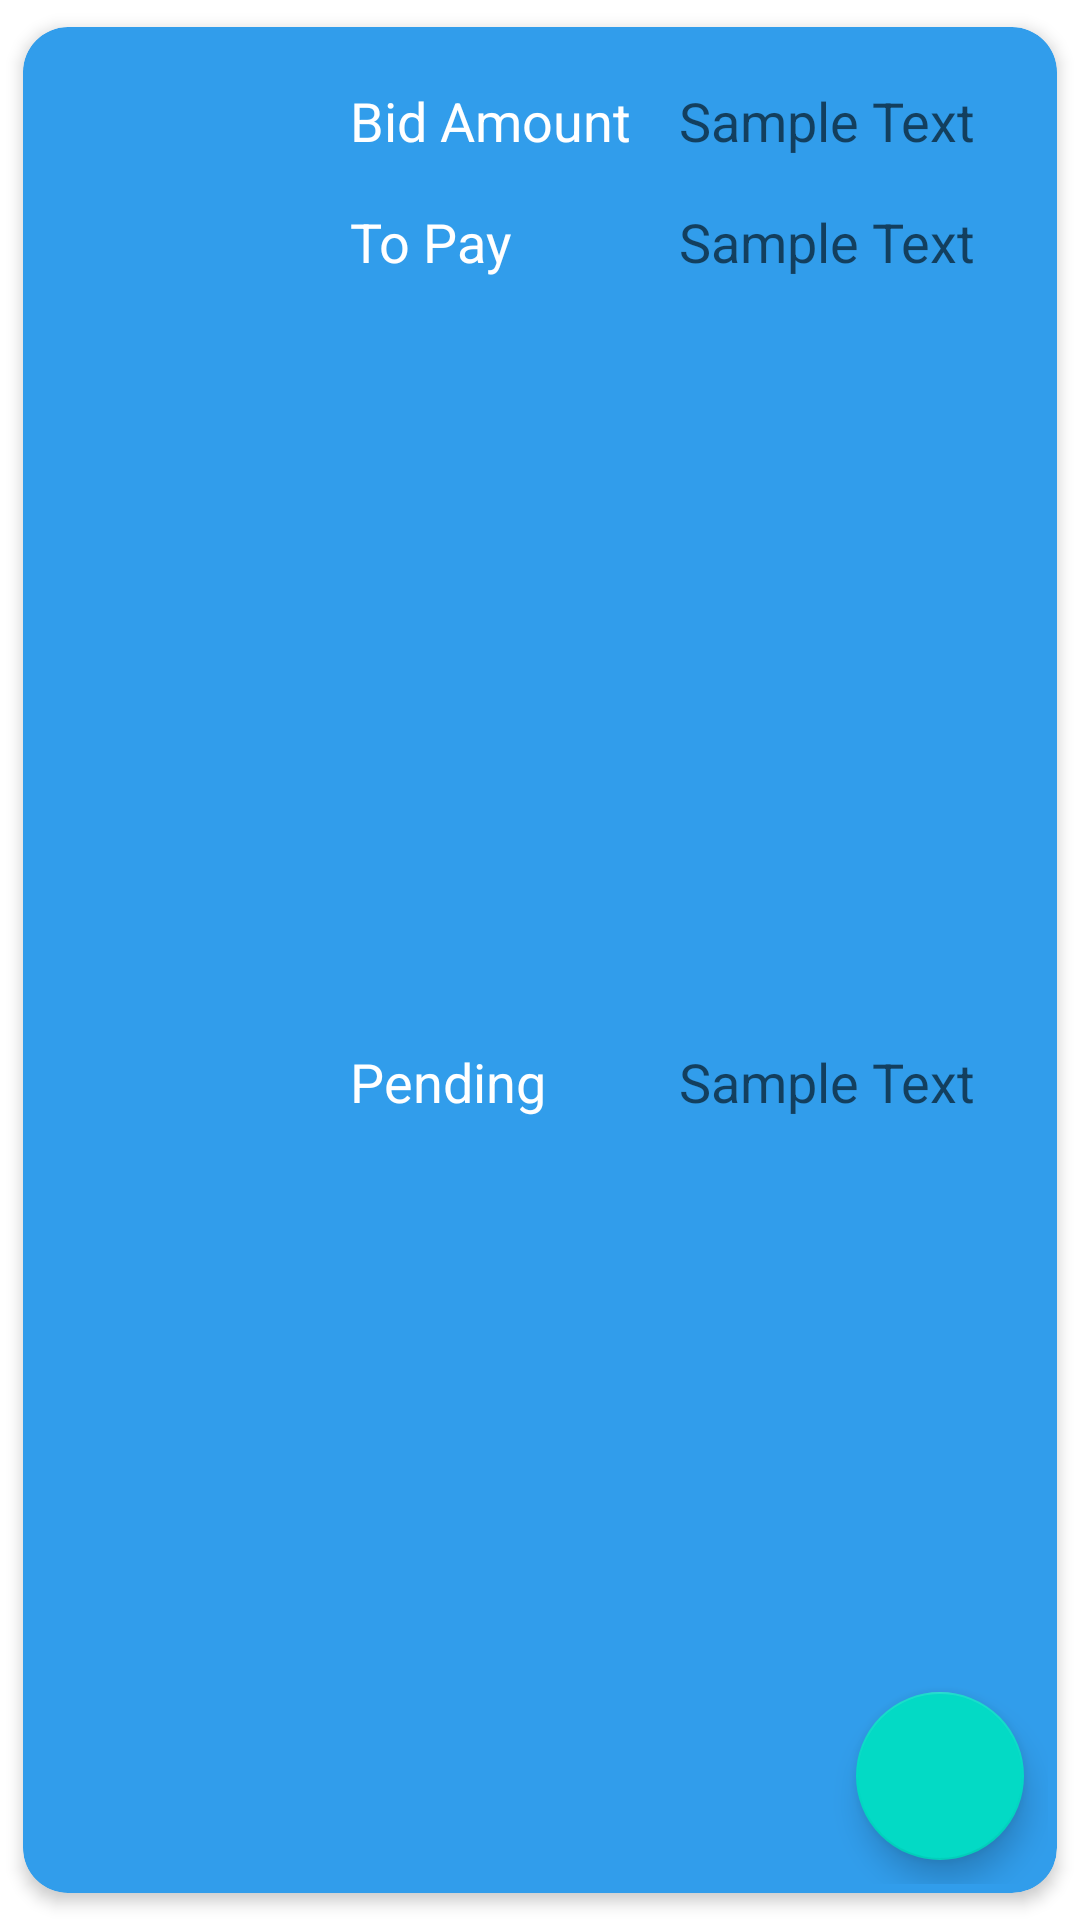

Here is an Android app screen rendered from its layout file. Give the layout XML and the strings, colors and styles it references.
<!-- AndroidManifest.xml: application theme Theme.SeetuOrganizer -->
<!-- res/layout/month_card_view.xml -->
<?xml version="1.0" encoding="utf-8"?>
<androidx.cardview.widget.CardView xmlns:android="http://schemas.android.com/apk/res/android"
    xmlns:card_view="http://schemas.android.com/apk/res-auto"
    xmlns:tools="http://schemas.android.com/tools"
    android:id="@+id/card_view"
    android:layout_width="match_parent"
    android:layout_height="wrap_content"
    android:layout_marginBottom="4dp"
    card_view:cardBackgroundColor="@color/blue"
    card_view:cardCornerRadius="15dp"
    card_view:cardElevation="3dp"
    card_view:contentPadding="3dp"
    card_view:cardUseCompatPadding="true">

    <androidx.constraintlayout.widget.ConstraintLayout
        android:layout_width="match_parent"
        android:layout_height="match_parent">

        <ImageView
            android:id="@+id/monthCardNumberIndex0"
            android:layout_width="40dp"
            android:layout_height="50dp"
            android:layout_marginStart="8dp"
            android:layout_marginTop="16dp"
            android:layout_marginBottom="16dp"
            android:contentDescription="@string/months"
            card_view:layout_constraintBottom_toBottomOf="parent"
            card_view:layout_constraintStart_toStartOf="parent"
            card_view:layout_constraintTop_toTopOf="parent"
            tools:src="@drawable/number1" />

        <ImageView
            android:id="@+id/monthCardNumberIndex1"
            android:layout_width="40dp"
            android:layout_height="50dp"
            android:layout_marginStart="2dp"
            android:layout_marginTop="16dp"
            android:layout_marginBottom="16dp"
            android:contentDescription="@string/months"
            card_view:layout_constraintBottom_toBottomOf="parent"
            card_view:layout_constraintStart_toEndOf="@+id/monthCardNumberIndex0"
            card_view:layout_constraintTop_toTopOf="parent"
            tools:src="@drawable/number2" />

        <TextView
            android:id="@+id/monthCardYelamText"
            android:layout_width="wrap_content"
            android:layout_height="wrap_content"
            android:layout_marginStart="16dp"
            android:layout_marginTop="16dp"
            android:text="@string/bid_amount"
            android:textColor="@color/white"
            android:textSize="18sp"
            card_view:layout_constraintStart_toEndOf="@id/monthCardNumberIndex1"
            card_view:layout_constraintTop_toTopOf="parent" />

        <TextView
            android:id="@+id/monthCardToPayText"
            android:layout_width="wrap_content"
            android:layout_height="wrap_content"
            android:layout_marginStart="16dp"
            android:layout_marginTop="16dp"
            android:text="@string/to_pay"
            android:textColor="@color/white"
            android:textSize="18sp"
            card_view:layout_constraintStart_toEndOf="@id/monthCardNumberIndex1"
            card_view:layout_constraintTop_toBottomOf="@id/monthCardYelam" />

        <TextView
            android:id="@+id/monthCardPendingText"
            android:layout_width="wrap_content"
            android:layout_height="wrap_content"
            android:layout_marginStart="16dp"
            android:layout_marginTop="16dp"
            android:layout_marginBottom="16dp"
            android:text="@string/pending"
            android:textColor="@color/white"
            android:textSize="18sp"
            card_view:layout_constraintBottom_toBottomOf="parent"
            card_view:layout_constraintStart_toEndOf="@id/monthCardNumberIndex1"
            card_view:layout_constraintTop_toBottomOf="@id/monthCardToPay" />

        <TextView
            android:id="@+id/monthCardYelam"
            android:layout_width="wrap_content"
            android:layout_height="wrap_content"
            android:layout_marginStart="16dp"
            android:layout_marginTop="16dp"
            android:hint="@string/sample_text"
            android:textColor="@color/white"
            android:textSize="18sp"
            card_view:layout_constraintStart_toEndOf="@+id/monthCardYelamText"
            card_view:layout_constraintTop_toTopOf="parent" />

        <TextView
            android:id="@+id/monthCardToPay"
            android:layout_width="wrap_content"
            android:layout_height="wrap_content"
            android:layout_marginStart="16dp"
            android:layout_marginTop="16dp"
            android:hint="@string/sample_text"
            android:textColor="@color/white"
            android:textSize="18sp"
            card_view:layout_constraintStart_toEndOf="@+id/monthCardYelamText"
            card_view:layout_constraintTop_toBottomOf="@id/monthCardYelam" />

        <TextView
            android:id="@+id/monthCardPending"
            android:layout_width="wrap_content"
            android:layout_height="wrap_content"
            android:layout_marginStart="16dp"
            android:layout_marginTop="16dp"
            android:layout_marginBottom="16dp"
            android:hint="@string/sample_text"
            android:textColor="@color/white"
            android:textSize="18sp"
            card_view:layout_constraintBottom_toBottomOf="parent"
            card_view:layout_constraintStart_toEndOf="@+id/monthCardYelamText"
            card_view:layout_constraintTop_toBottomOf="@id/monthCardToPay" />

        <com.google.android.material.floatingactionbutton.FloatingActionButton
            android:id="@+id/monthCardEditButton"
            android:layout_width="wrap_content"
            android:layout_height="wrap_content"
            android:layout_marginEnd="8dp"
            android:layout_marginBottom="8dp"
            android:src="@drawable/pencil"
            card_view:layout_constraintBottom_toBottomOf="parent"
            card_view:layout_constraintEnd_toEndOf="parent"
            android:contentDescription="@string/edit_month"/>

    </androidx.constraintlayout.widget.ConstraintLayout>

</androidx.cardview.widget.CardView>
<!-- resources referenced by this layout -->
<resources>
  <color name="blue">#319deb</color>
  <color name="white">#FFFFFFFF</color>
  <string name="bid_amount">Bid Amount</string>
  <string name="edit_month">Edit Month</string>
  <string name="months">Months</string>
  <string name="pending">Pending</string>
  <string name="sample_text">Sample Text</string>
  <string name="to_pay">To Pay</string>
  <style name="Theme.SeetuOrganizer" parent="Theme.MaterialComponents.Light.DarkActionBar">
          
          <item name="colorPrimary">@color/teal_500</item>
          <item name="colorPrimaryVariant">@color/teal_700</item>
          <item name="colorOnPrimary">@color/white</item>
          
          <item name="colorSecondary">@color/teal_200</item>
          <item name="colorSecondaryVariant">@color/teal_700</item>
          <item name="colorOnSecondary">@color/black</item>
          
          <item name="android:statusBarColor" tools:targetApi="l">?attr/colorPrimaryVariant</item>
          
      </style>
  <color name="teal_500">#20d4ce</color>
  <color name="teal_700">#FF018786</color>
  <color name="teal_200">#FF03DAC5</color>
  <color name="black">#FF000000</color>
</resources>
